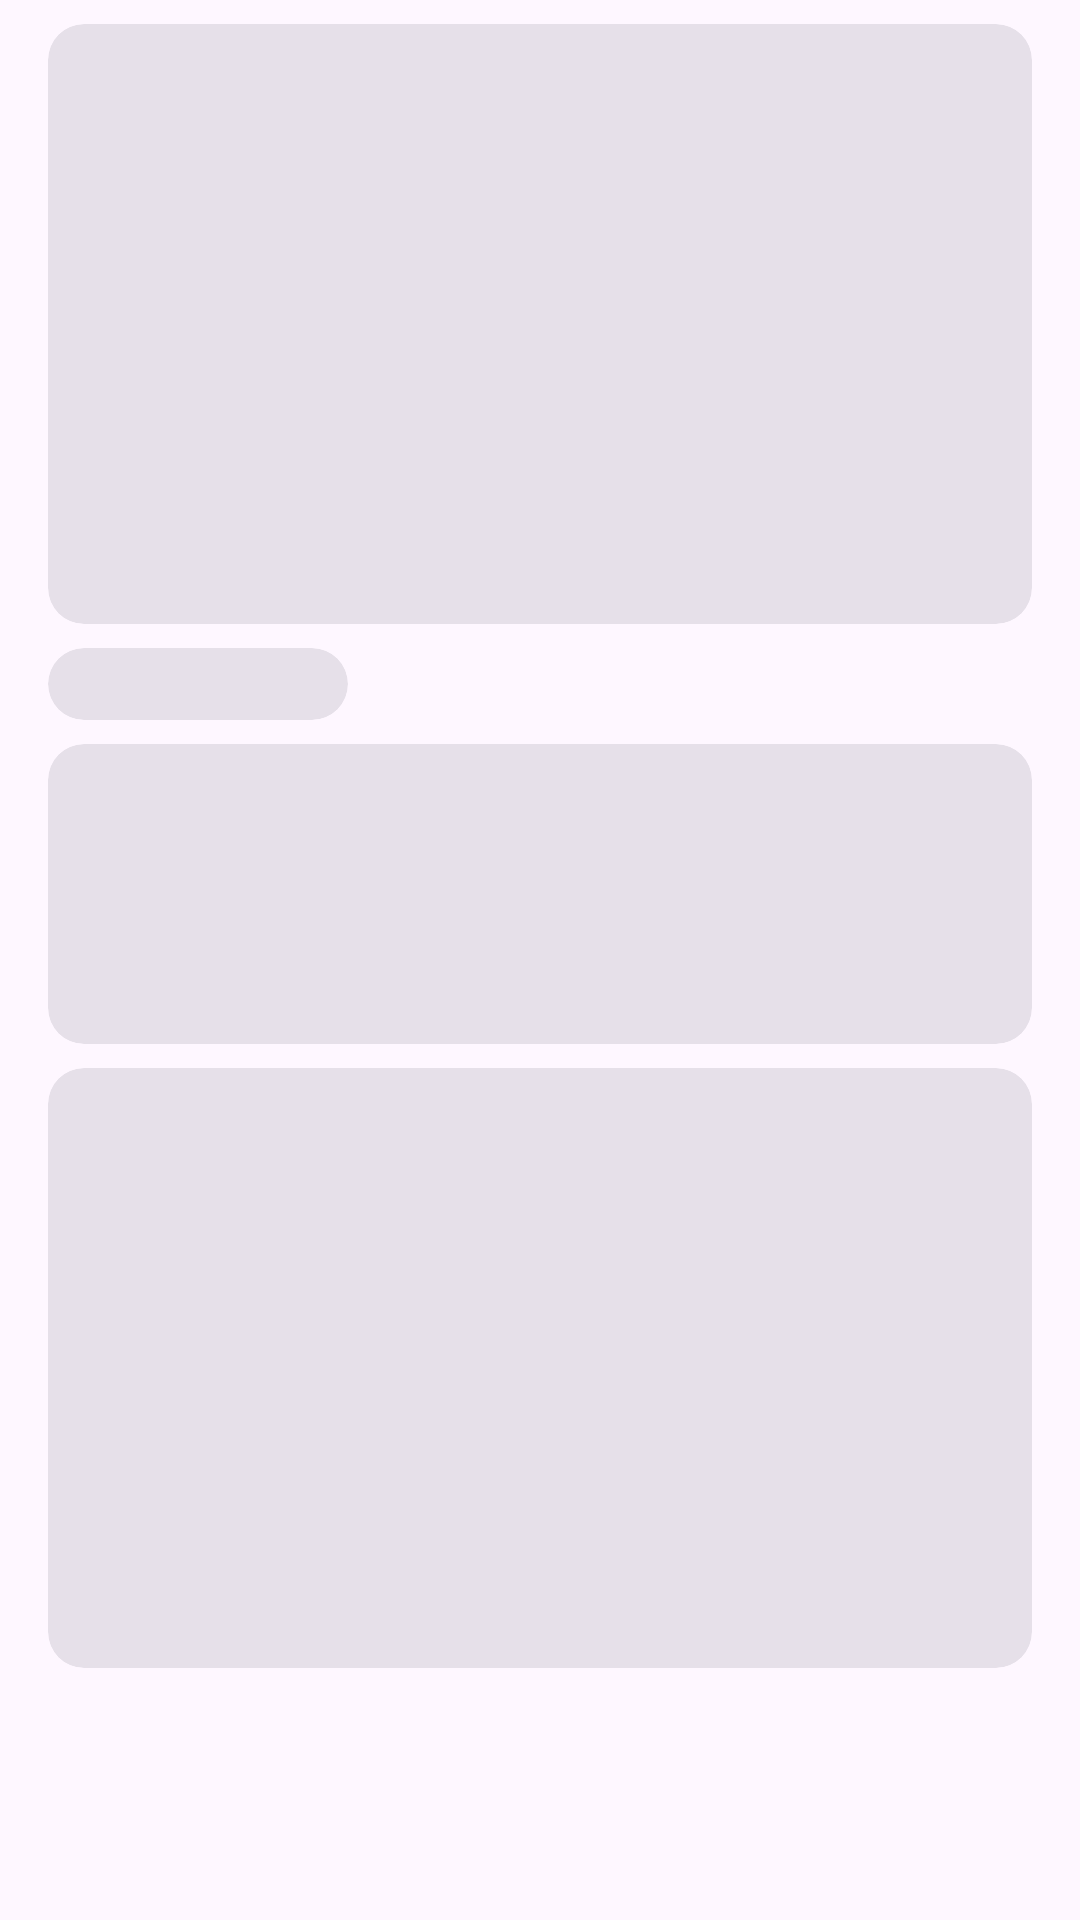

Reconstruct the res/layout file that produces this screen, plus the resources it refers to.
<!-- AndroidManifest.xml: application theme Theme.ZCart -->
<!-- res/layout/order_details_placeholder.xml -->
<?xml version="1.0" encoding="utf-8"?>
<LinearLayout xmlns:android="http://schemas.android.com/apk/res/android"
    android:layout_width="match_parent"
    android:layout_height="match_parent"
    android:orientation="vertical">
    <com.google.android.material.card.MaterialCardView
        android:layout_width="match_parent"
        android:layout_height="200dp"
        android:layout_marginTop="8dp"
        android:layout_marginHorizontal="16dp"
        style="@style/Widget.Material3.CardView.Filled"/>
    <com.google.android.material.card.MaterialCardView
        android:layout_width="100dp"
        android:layout_height="24dp"
        android:layout_marginTop="8dp"
        android:layout_marginHorizontal="16dp"
        style="@style/Widget.Material3.CardView.Filled"/>
    <com.google.android.material.card.MaterialCardView
        android:layout_width="match_parent"
        android:layout_height="100dp"
        android:layout_marginTop="8dp"
        android:layout_marginHorizontal="16dp"
        style="@style/Widget.Material3.CardView.Filled"/>
    <com.google.android.material.card.MaterialCardView
        android:layout_width="match_parent"
        android:layout_height="200dp"
        android:layout_marginTop="8dp"
        android:layout_marginHorizontal="16dp"
        style="@style/Widget.Material3.CardView.Filled"/>
</LinearLayout>
<!-- resources referenced by this layout -->
<resources>
  <style name="Theme.ZCart" parent="Base.Theme.ZCart" />
  <style name="Base.Theme.ZCart" parent="Theme.Material3.Light.NoActionBar">
          
          <item name="colorPrimary">#000000</item>
          <item name="enableEdgeToEdge">true</item>
          <item name="colorOnPrimary">#ffffff</item>
          <item name="android:navigationBarColor">@color/bottom_navigation_color</item>
          <item name="android:windowContentTransitions">true</item>
      </style>
  <color name="bottom_navigation_color">#F3EDF7</color>
</resources>
